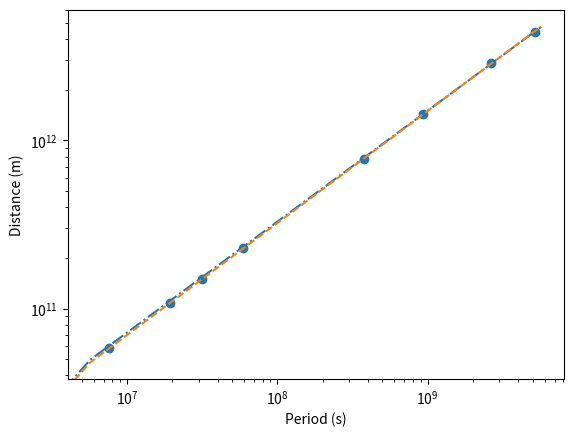

This chart was generated by the following Python code:
import numpy as np
import scipy.optimize as opt
import matplotlib.pyplot as plt


def power(x, a, b):
    return a*np.power(x, b)


# Planetary orbital periods (in Earth days)
periods = np.array([88.0, 224.7, 365.2, 687.0, 4331, 10747, 30589, 59800])
periods *= 24 * 60 * 60   # convert periods to seconds

# Planetary average orbital distances (in 10^6 km)
distances = np.array([57.9, 108.2, 149.6, 227.9, 778.6, 1433.5, 2872.5, 4444.5])
distances *= 1.0e9  # convert distances to meters

# Fit the data to a power law
initial_parameters = [1., 1]
parameters, covariance_matrix = opt.curve_fit(f=power, xdata=periods, ydata=distances, p0=initial_parameters)
standard_deviations = np.sqrt(np.diag(covariance_matrix))

print("Fit power function: ({:.0f} +/- {:.0f}) * x^({:.3f} +/- {:.3f})".format(
    parameters[0], standard_deviations[0], parameters[1], standard_deviations[1])
)

# Make the figure
fig = plt.figure()

# Plot data as scatter
plt.scatter(periods, distances)

# Plot fit curve on 1000 points from 0 to 10% above the maximum period
fit_curve_periods = np.linspace(0., 1.1*np.max(periods), num=1000)
plt.plot(fit_curve_periods, power(fit_curve_periods, parameters[0], parameters[1]), linestyle='-.')

# Calculate and plot theoretically expected values for circular orbits and uniform motion
expected_power = 2./3.  # (G m M / r^2) = m r (2 pi / T)^2 --> r = (G M / (2 pi)^2)^(1/3) T^(2/3)
solar_standard_gravitational_parameter = 1.327124400e20  # m^3 s^-2
expected_coefficient = (solar_standard_gravitational_parameter / (2.*np.pi)**2)**(1/3)
print("Expected power function: {:.0f} * x^{:.3f}".format(expected_coefficient, expected_power))
plt.plot(fit_curve_periods, power(fit_curve_periods, expected_coefficient, expected_power), linestyle='--')

# Change the scale to log-log
plt.yscale('log')
plt.xscale('log')

# Label axes
plt.xlabel('Period (s)')
plt.ylabel('Distance (m)')

# Show the plot
plt.show()







